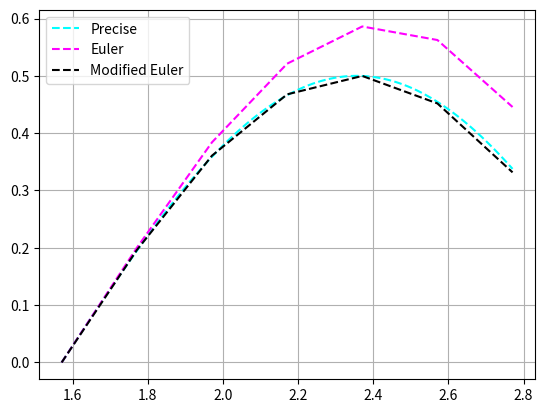

The matplotlib source for this figure:
import numpy as np

def f(y, t):
    return y * (np.cos(t) / np.sin(t)) + (np.sin(t) ** 2)

def Euler(y, t, h, f):
    return y + h * f(y, t)

h = 0.2
t = np.pi / 2
prev = 0.0

first = np.zeros(7)
first[0] = 0.0

for i in range(0, 6):
    prev = round(Euler(prev, t, h, f), 6)
    print(i+1, ':', prev)
    t += h
    first[i + 1] = prev

print('-----------------------------------------')

h = 0.4
t = np.pi / 2
prev = 0.0

second = np.zeros(7)
second[0] = 0.0

for i in range(0, 3):
    prev = round(Euler(prev, t, h, f), 6)
    print(i+1, ':', prev)
    t += h
    second[i + 1] = prev

print('-----------------------------------------')


def Runge(first, second):
    return round(abs((first - second) / (2 ** 1 - 1)), 6)

max = np.zeros(3)
max[0] = Runge(first[2], second[1])
max[1] = Runge(first[4], second[2])
max[2] = Runge(first[6], second[3])

print('pi/2 + 0.4:', max[0])
print('pi/2 + 0.8:', max[1])
print('pi/2 + 1.2:', max[2])
print('max       :', np.amax(max))

print('-----------------------------------------')


def Precise(t):
    return np.sin(t) * (- np.cos(t))


h = 0.2
t = np.pi / 2
precise = np.zeros(7)
precise[0] = 0.0
print('precise ', 0, ':', round(precise[0], 6))
for i in range(0, 6):
    t += h
    print('precise ', i+1, ':', round(Precise(t), 6))
    precise[i+1] = round(Precise(t), 6)


print('-----------------------------------------')

print('pi/2      :', Runge(first[0], precise[0]))
print('pi/2 + 0.2:', Runge(first[1], precise[1]))
print('pi/2 + 0.4:', Runge(first[2], precise[2]))
print('pi/2 + 0.6:', Runge(first[3], precise[3]))
print('pi/2 + 0.8:', Runge(first[4], precise[4]))
print('pi/2 + 1.0:', Runge(first[5], precise[5]))
print('pi/2 + 1.2:', Runge(first[6], precise[6]))

print('-----------------------------------------')

def EulerModified(y, t, h, f, plus):
    y_half = y + h/2 * f(y, t)
    return y + h * f(y_half, t + plus),  y_half

h = 0.2
t = np.pi / 2
prev = 0.0

first_modified = np.zeros(7)
first_modified[0] = 0.0


for i in range(0, 6):
    prev, half = EulerModified(prev, t, h, f, 0.1)
    print(i+1, '1/2 :', round(half, 6))
    print(i+1, '    :', round(prev, 3))
    print()
    t += h
    first_modified[i + 1] = round(prev, 6)

print('-----------------------------------------')

h = 0.4
t = np.pi / 2
prev = 0.0

second_modified = np.zeros(4)
second_modified[0] = 0.0

for i in range(0, 3):
    prev, half = EulerModified(prev, t, h, f, 0.2)
    print(i + 1, '1/2 :', round(half, 6))
    print(i + 1, '    :', round(prev, 6))
    print()
    t += h
    second_modified[i + 1] = round(prev, 6)

print('-----------------------------------------')

max_modified = np.zeros(3)
max_modified[0] = Runge(first_modified[2], second_modified[1])
max_modified[1] = Runge(first_modified[4], second_modified[2])
max_modified[2] = Runge(first_modified[6], second_modified[3])

print('pi/2 + 0.4:', max_modified[0])
print('pi/2 + 0.8:', max_modified[1])
print('pi/2 + 1.2:', max_modified[2])
print('max       :', np.amax(max_modified))

print('-----------------------------------------')

print('pi/2      :', Runge(first_modified[0], precise[0]))
print('pi/2 + 0.2:', Runge(first_modified[1], precise[1]))
print('pi/2 + 0.4:', Runge(first_modified[2], precise[2]))
print('pi/2 + 0.6:', Runge(first_modified[3], precise[3]))
print('pi/2 + 0.8:', Runge(first_modified[4], precise[4]))
print('pi/2 + 1.0:', Runge(first_modified[5], precise[5]))
print('pi/2 + 1.2:', Runge(first_modified[6], precise[6]))

import matplotlib.pyplot as plt

x1 = np.zeros(7)
t = np.pi / 2
for i in range(0, 7):
    x1[i] = t
    t += 0.2

x = np.linspace(np.pi/2, np.pi/2 + 1.2, 100, endpoint=True)
plt.plot(x, Precise(x), ls='--',label="Precise", color = 'cyan')
plt.plot(x1,first, ls='--', label = "Euler", color = 'magenta')
plt.plot(x1,first_modified, ls='--', label = "Modified Euler", color = 'black')
plt.legend()
plt.grid('True')
plt.savefig("pic_1.png", dpi = 500)
plt.show()